Labelled photos from "images", an image-classification folder in MIKIHERSHCOVITZ/ProductPrediction. The possible labels are: cakes cupcakes snack cakes, candy, chips pretzels snacks, chocolate, cookies biscuits, popcorn peanuts seeds related snacks.

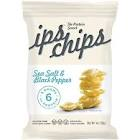
Label: chips pretzels snacks

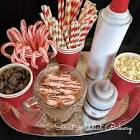
Label: candy

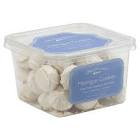
Label: cookies biscuits

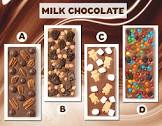
Label: chocolate

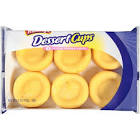
Label: cakes cupcakes snack cakes

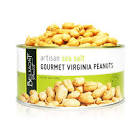
Label: popcorn peanuts seeds related snacks
